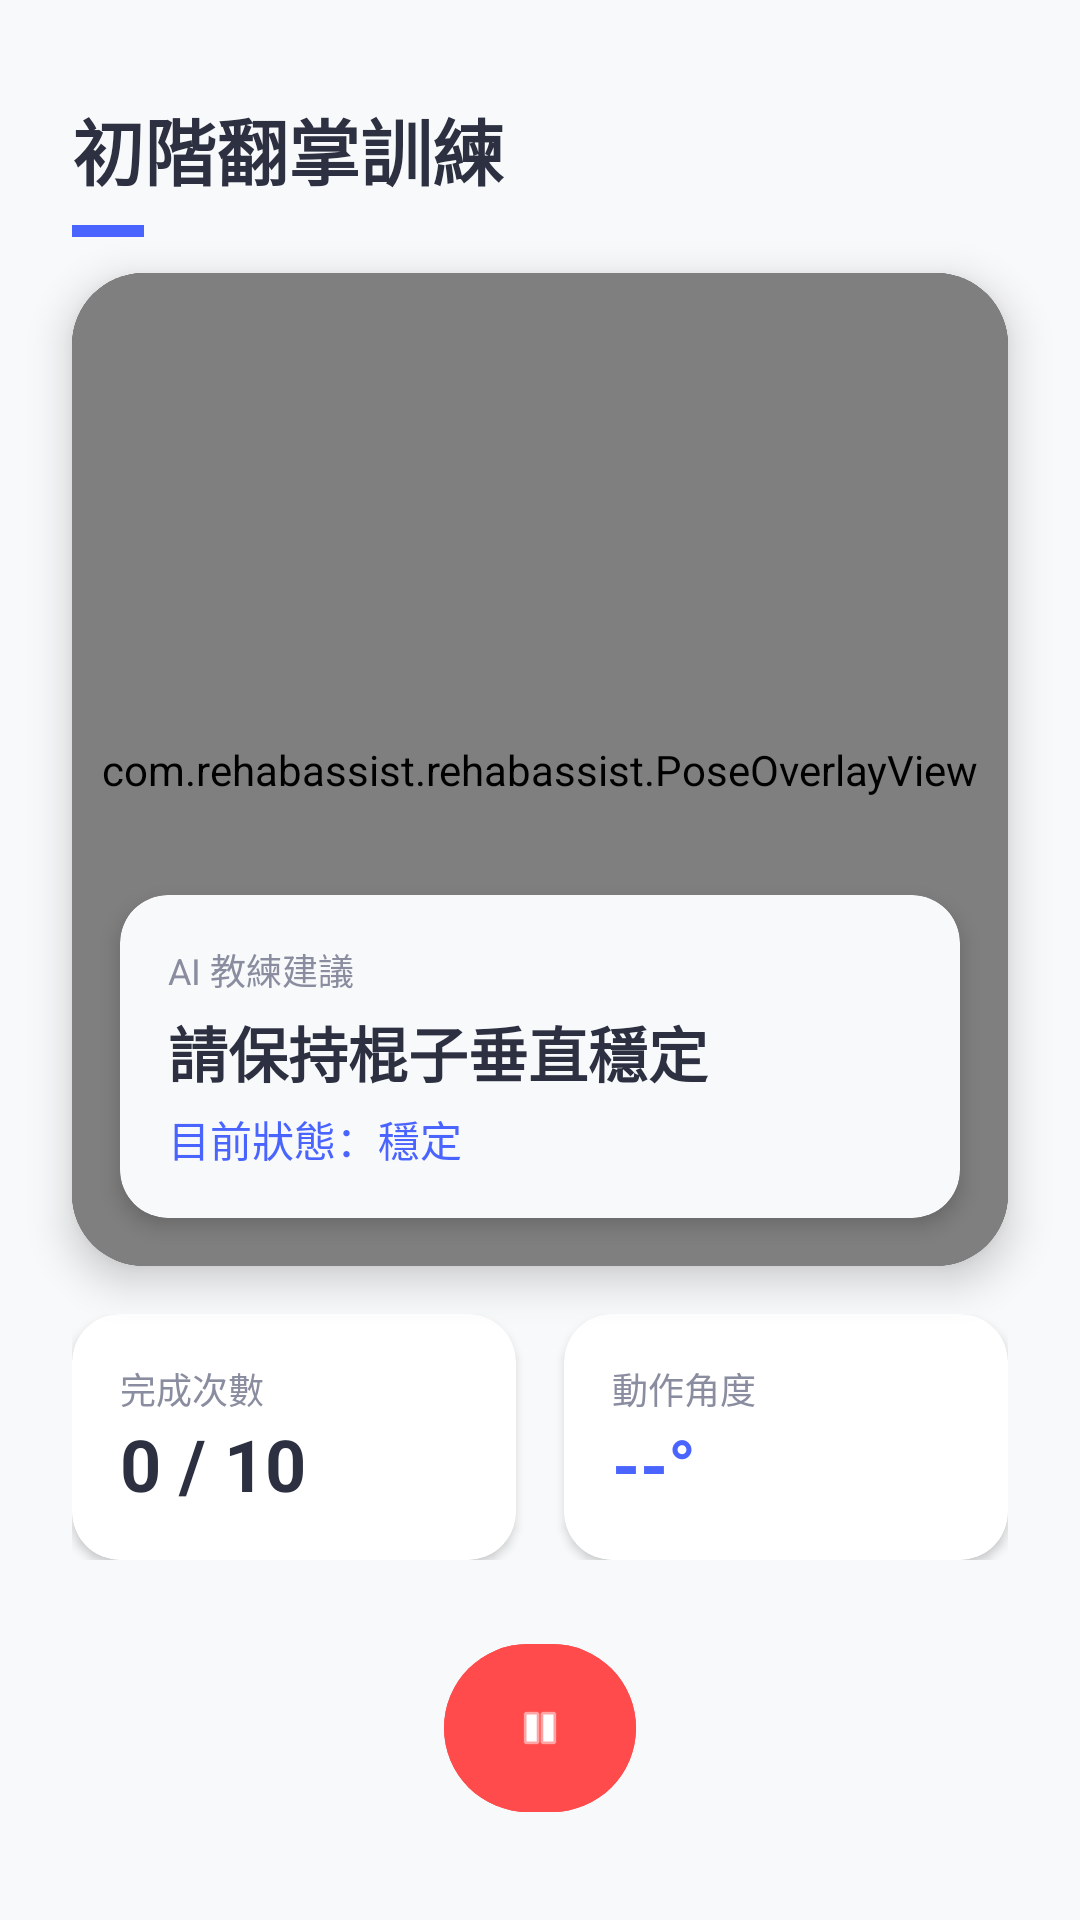

Reconstruct the res/layout file that produces this screen, plus the resources it refers to.
<!-- AndroidManifest.xml: application theme Theme.RehabAssist -->
<!-- res/layout/activity_training.xml -->
<?xml version="1.0" encoding="utf-8"?>
<androidx.constraintlayout.widget.ConstraintLayout
    xmlns:android="http://schemas.android.com/apk/res/android"
    xmlns:app="http://schemas.android.com/apk/res-auto"
    android:layout_width="match_parent"
    android:layout_height="match_parent"
    android:background="#F8F9FA">

    <TextView
        android:id="@+id/tvTitle"
        android:layout_width="wrap_content"
        android:layout_height="wrap_content"
        android:text="初階翻掌訓練"
        android:textColor="#2C3040"
        android:textSize="24sp"
        android:textStyle="bold"
        android:layout_marginTop="32dp"
        android:layout_marginStart="24dp"
        app:layout_constraintTop_toTopOf="parent"
        app:layout_constraintStart_toStartOf="parent" />

    <View
        android:layout_width="24dp"
        android:layout_height="4dp"
        android:background="#4A65FF"
        android:layout_marginTop="8dp"
        app:layout_constraintTop_toBottomOf="@id/tvTitle"
        app:layout_constraintStart_toStartOf="@id/tvTitle" />

    <androidx.cardview.widget.CardView
        android:id="@+id/cameraContainer"
        android:layout_width="0dp"
        android:layout_height="0dp"
        android:layout_marginHorizontal="24dp"
        android:layout_marginTop="24dp"
        android:layout_marginBottom="16dp"
        app:cardCornerRadius="24dp"
        app:cardElevation="8dp"
        app:cardBackgroundColor="#1E2235"
        app:layout_constraintTop_toBottomOf="@id/tvTitle"
        app:layout_constraintBottom_toTopOf="@id/statsLayout"
        app:layout_constraintStart_toStartOf="parent"
        app:layout_constraintEnd_toEndOf="parent">

        <FrameLayout
            android:layout_width="match_parent"
            android:layout_height="match_parent">

            <androidx.camera.view.PreviewView
                android:id="@+id/previewView"
                android:layout_width="match_parent"
                android:layout_height="match_parent"/>

            <com.rehabassist.rehabassist.HandOverlayView
                android:id="@+id/overlayView"
                android:layout_width="match_parent"
                android:layout_height="match_parent"/>

            <com.rehabassist.rehabassist.PoseOverlayView
                android:id="@+id/poseOverlayView"
                android:layout_width="match_parent"
                android:layout_height="match_parent"/>

            <androidx.cardview.widget.CardView
                android:layout_width="match_parent"
                android:layout_height="wrap_content"
                android:layout_gravity="bottom"
                android:layout_margin="16dp"
                app:cardCornerRadius="16dp"
                app:cardElevation="4dp"
                app:cardBackgroundColor="#F8F9FA">

                <LinearLayout
                    android:layout_width="match_parent"
                    android:layout_height="wrap_content"
                    android:orientation="vertical"
                    android:padding="16dp">

                    <TextView
                        android:layout_width="wrap_content"
                        android:layout_height="wrap_content"
                        android:text="AI 教練建議"
                        android:textColor="#8A8D9F"
                        android:textSize="12sp" />

                    <TextView
                        android:id="@+id/tvFeedback"
                        android:layout_width="wrap_content"
                        android:layout_height="wrap_content"
                        android:text="請保持棍子垂直穩定"
                        android:textColor="#2C3040"
                        android:textSize="20sp"
                        android:textStyle="bold"
                        android:layout_marginTop="4dp"/>

                    <TextView
                        android:id="@+id/tvInstruction"
                        android:layout_width="wrap_content"
                        android:layout_height="wrap_content"
                        android:text="目前狀態：穩定"
                        android:textColor="#4A65FF"
                        android:textSize="14sp"
                        android:layout_marginTop="4dp"/>
                </LinearLayout>
            </androidx.cardview.widget.CardView>
        </FrameLayout>
    </androidx.cardview.widget.CardView>

    <LinearLayout
        android:id="@+id/statsLayout"
        android:layout_width="match_parent"
        android:layout_height="wrap_content"
        android:orientation="horizontal"
        android:layout_marginHorizontal="24dp"
        android:layout_marginBottom="24dp"
        app:layout_constraintBottom_toTopOf="@id/btnStop">

        <androidx.cardview.widget.CardView
            android:layout_width="0dp"
            android:layout_height="wrap_content"
            android:layout_weight="1"
            android:layout_marginEnd="8dp"
            app:cardCornerRadius="16dp"
            app:cardElevation="2dp">
            <LinearLayout
                android:layout_width="match_parent"
                android:layout_height="wrap_content"
                android:orientation="vertical"
                android:padding="16dp">
                <TextView
                    android:layout_width="wrap_content"
                    android:layout_height="wrap_content"
                    android:text="完成次數"
                    android:textColor="#8A8D9F"
                    android:textSize="12sp"/>
                <TextView
                    android:id="@+id/tvRepCount"
                    android:layout_width="wrap_content"
                    android:layout_height="wrap_content"
                    android:text="0 / 10"
                    android:textColor="#2C3040"
                    android:textSize="24sp"
                    android:textStyle="bold"/>
            </LinearLayout>
        </androidx.cardview.widget.CardView>

        <androidx.cardview.widget.CardView
            android:layout_width="0dp"
            android:layout_height="wrap_content"
            android:layout_weight="1"
            android:layout_marginStart="8dp"
            app:cardCornerRadius="16dp"
            app:cardElevation="2dp">
            <LinearLayout
                android:layout_width="match_parent"
                android:layout_height="wrap_content"
                android:orientation="vertical"
                android:padding="16dp">
                <TextView
                    android:layout_width="wrap_content"
                    android:layout_height="wrap_content"
                    android:text="動作角度"
                    android:textColor="#8A8D9F"
                    android:textSize="12sp"/>
                <TextView
                    android:id="@+id/tvAccuracy"
                    android:layout_width="wrap_content"
                    android:layout_height="wrap_content"
                    android:text="--°"
                    android:textColor="#4A65FF"
                    android:textSize="24sp"
                    android:textStyle="bold"/>
            </LinearLayout>
        </androidx.cardview.widget.CardView>
    </LinearLayout>

    <com.google.android.material.button.MaterialButton
        android:id="@+id/btnStop"
        android:layout_width="64dp"
        android:layout_height="64dp"
        android:contentDescription="停止訓練"
        app:icon="@android:drawable/ic_media_pause"
        app:iconGravity="textStart"
        app:iconPadding="0dp"
        app:iconTint="#FFFFFF"
        android:backgroundTint="#FF4B4B"
        app:cornerRadius="32dp"
        android:layout_marginBottom="32dp"
        app:layout_constraintBottom_toBottomOf="parent"
        app:layout_constraintStart_toStartOf="parent"
        app:layout_constraintEnd_toEndOf="parent" />

</androidx.constraintlayout.widget.ConstraintLayout>
<!-- resources referenced by this layout -->
<resources>
  <style name="Theme.RehabAssist" parent="Base.Theme.RehabAssist" />
  <style name="Base.Theme.RehabAssist" parent="Theme.Material3.DayNight.NoActionBar">
          
          
      </style>
</resources>
